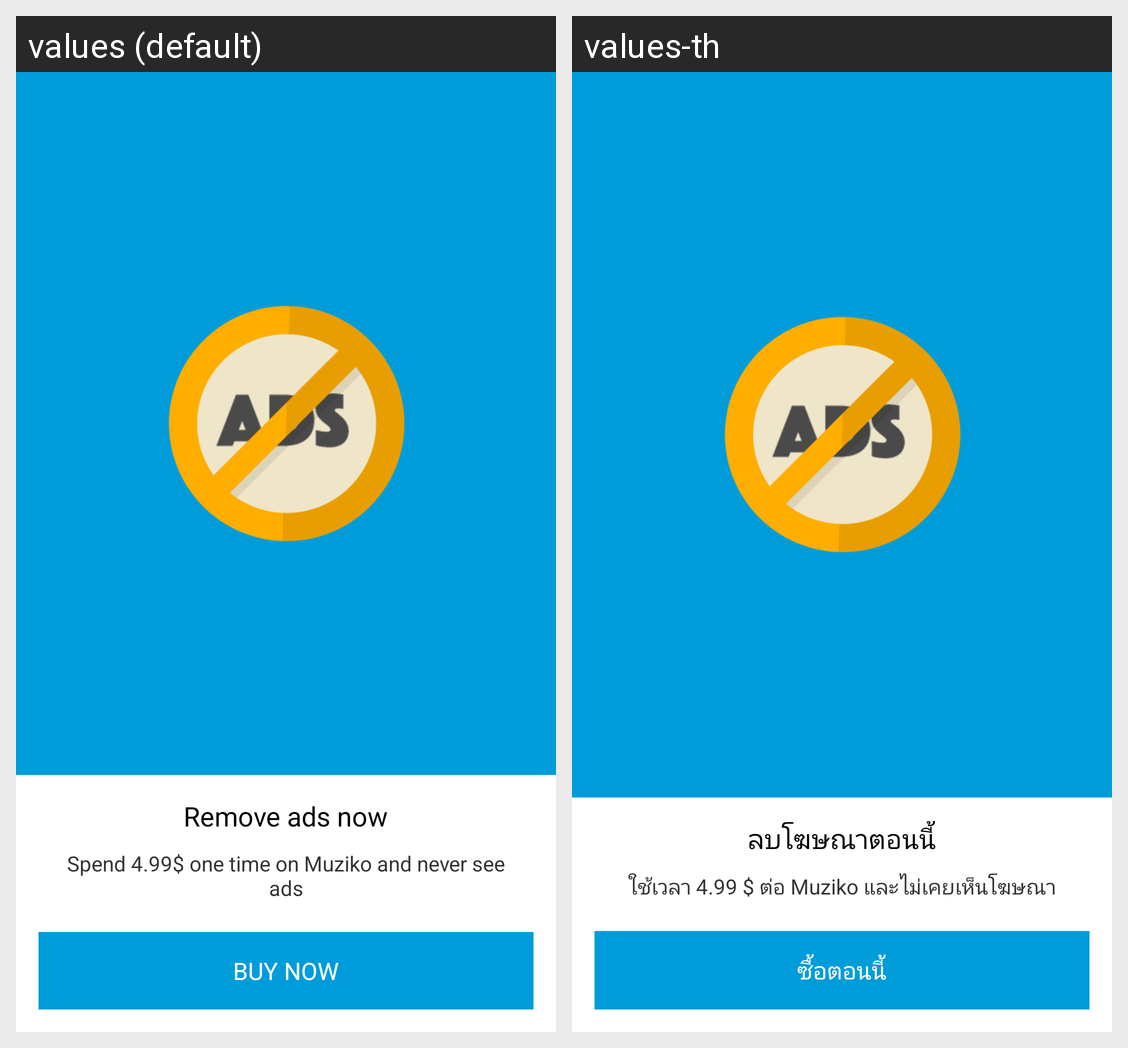

Strings drawn on this Android screen and how each of the app's shown locales translates them:
Android screen res/layout/dialog_remove_ads.xml rendered under 2 locales, left to right: values (default), values-th. Device: Nexus 5 (rendered at 1080×1920; each locale shown at half size, 540×960, under a caption strip naming it); theme AppTheme.Base.
Strings drawn on this screen, with the default value and each locale's value (text and hints the layout hard-codes, and strings that could not be matched under every locale, appear in the picture but are not listed):

remove_ads_now
  values: Remove ads now
  values-th: ลบโฆษณาตอนนี้

spend_4_99_one_time_on_muziko_and_never_see_ads
  values: Spend 4.99$ one time on Muziko and never see ads
  values-th: ใช้เวลา 4.99 $ ต่อ Muziko และไม่เคยเห็นโฆษณา

buy_now
  values: BUY NOW
  values-th: ซื้อตอนนี้
